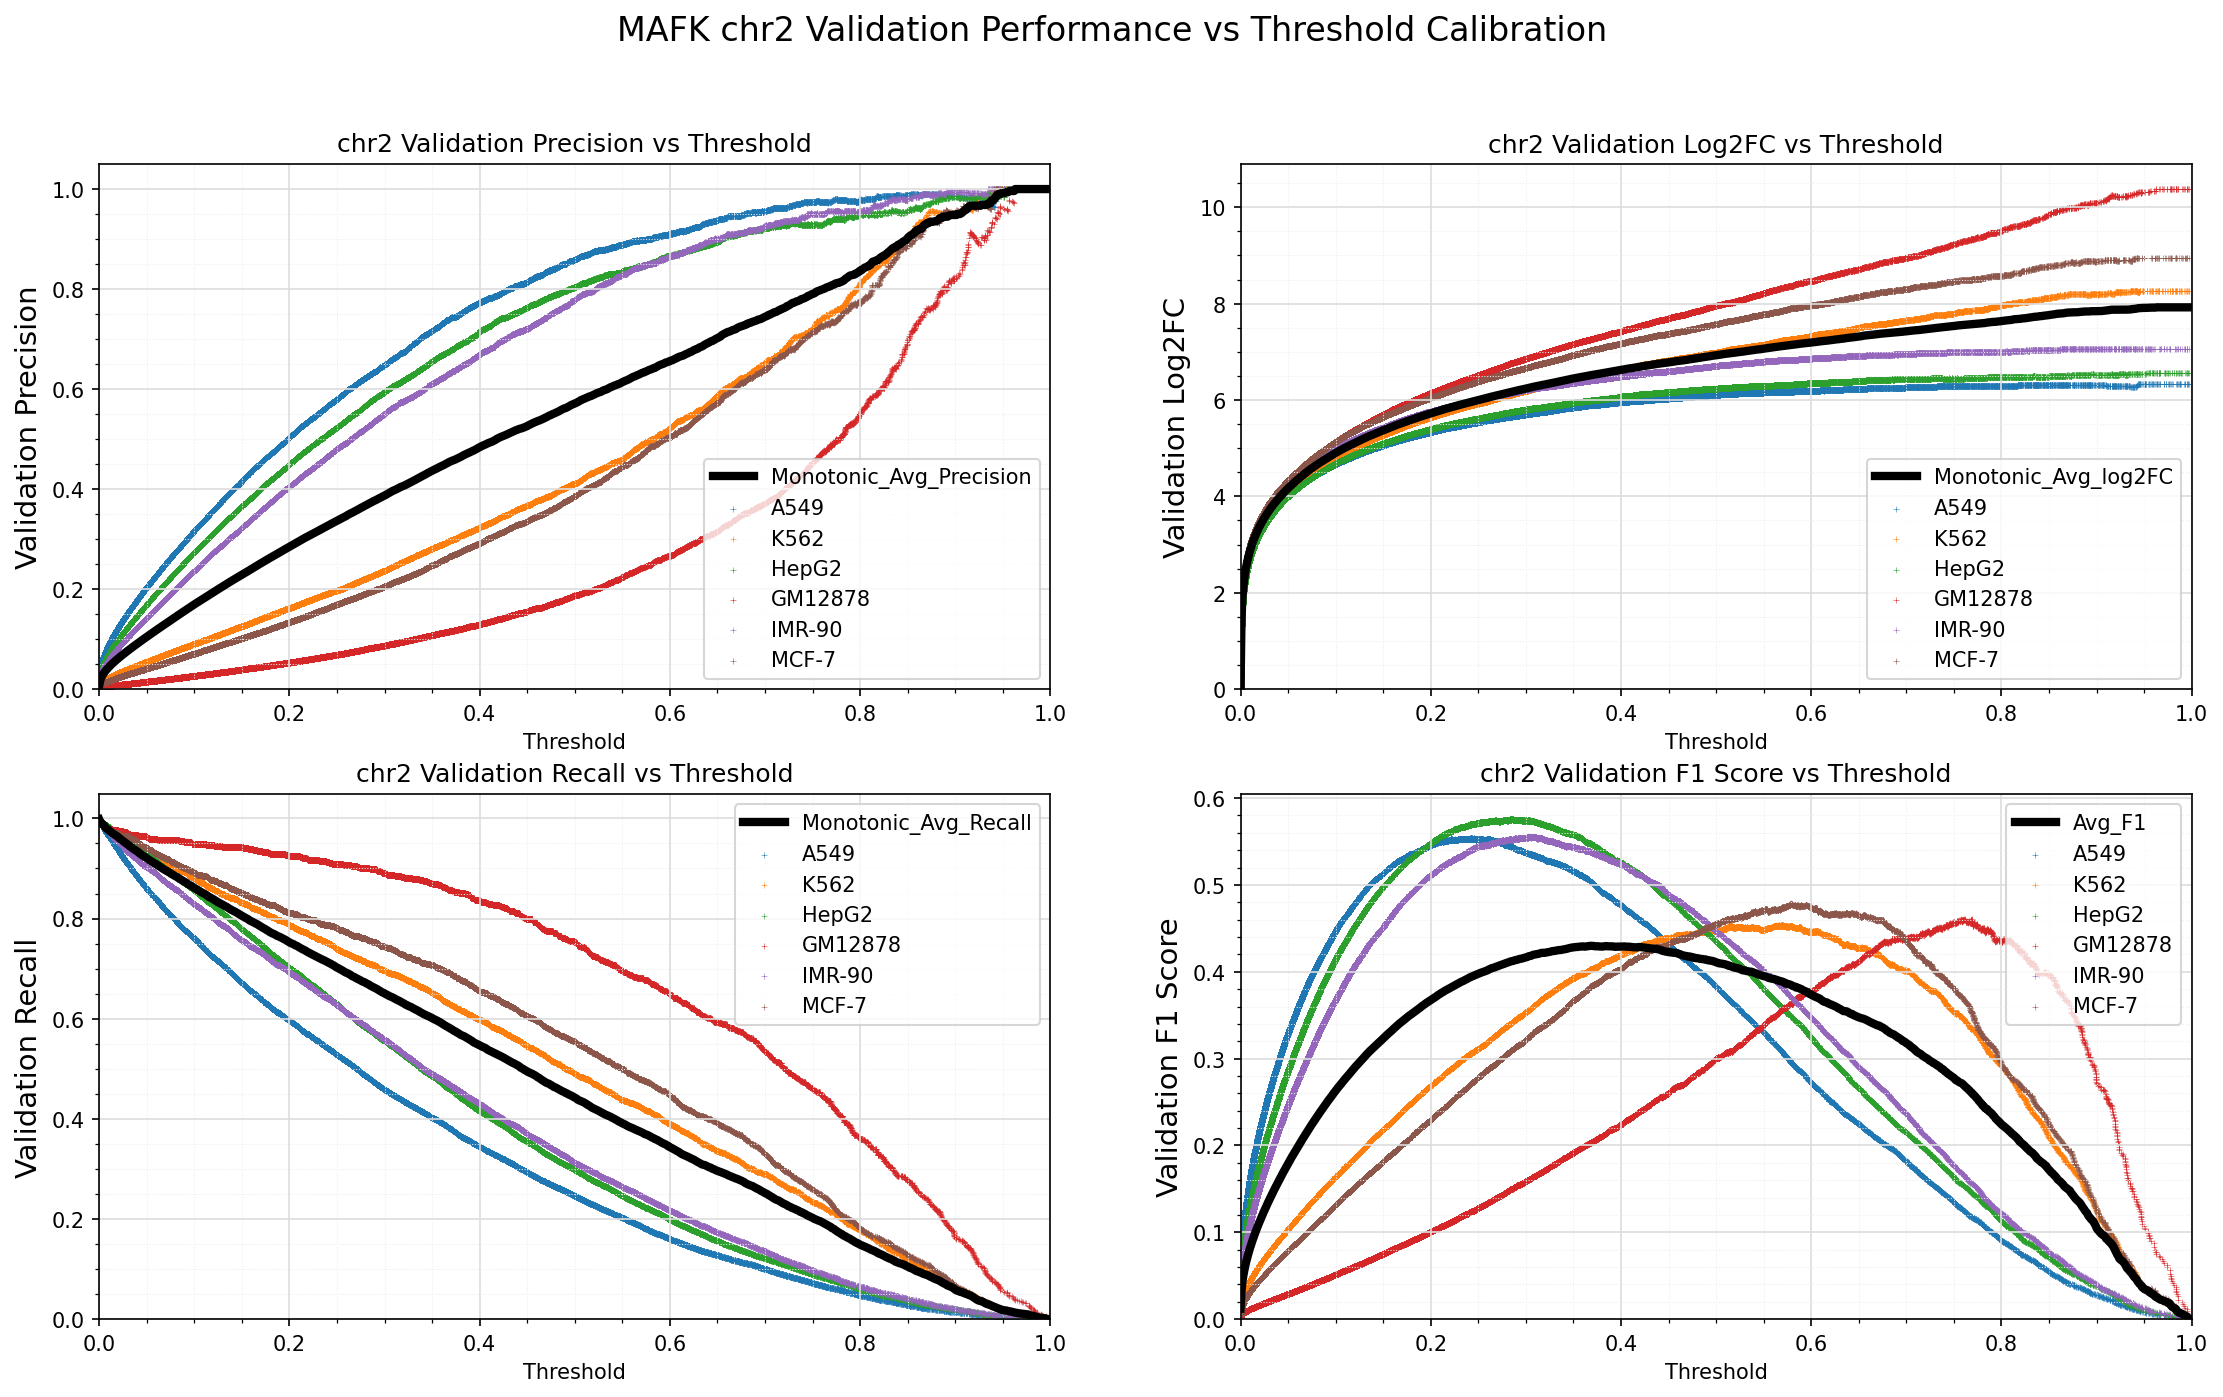

Values plotted in this chart, from the file beside it:
Standard_Thresh	Monotonic_Avg_Precision	Monotonic_Avg_Recall	Monotonic_Avg_log2FC	Avg_F1
0.0	0.006098	0.998	-0.001212	0.01208
0.001	0.01627	0.9933	1.445	0.03176
0.002	0.02221	0.9915	1.893	0.04299
0.003	0.02615	0.9897	2.129	0.05032
0.004	0.02939	0.9877	2.298	0.05628
0.005	0.03226	0.9862	2.434	0.06153
0.006	0.03483	0.9838	2.545	0.06618
0.007	0.03723	0.9813	2.641	0.0705
0.008	0.03947	0.9797	2.727	0.0745
0.009	0.04164	0.978	2.805	0.07833
0.01	0.0437	0.9767	2.876	0.08197
0.011	0.04566	0.9749	2.94	0.08539
0.012	0.04757	0.9737	3.001	0.08872
0.013	0.04942	0.9721	3.056	0.09191
0.014	0.05124	0.9706	3.109	0.09505
0.015	0.05302	0.9694	3.159	0.09809
0.016	0.05473	0.968	3.206	0.101
0.017	0.05642	0.9668	3.251	0.1039
0.018	0.05809	0.9655	3.295	0.1067
0.019	0.05973	0.9641	3.336	0.1094
0.02	0.06132	0.9626	3.375	0.1121
0.021	0.06291	0.9608	3.412	0.1147
0.022	0.0645	0.9595	3.45	0.1173
0.023	0.06606	0.9577	3.485	0.1199
0.024	0.06759	0.9564	3.519	0.1224
0.025	0.0691	0.9551	3.551	0.1249
0.026	0.07061	0.9537	3.584	0.1273
0.027	0.07211	0.9521	3.615	0.1297
0.028	0.07361	0.951	3.646	0.1321
0.029	0.07509	0.9494	3.675	0.1345
0.03	0.07654	0.9478	3.703	0.1368
0.031	0.078	0.9462	3.732	0.1391
0.032	0.07949	0.9448	3.759	0.1414
0.033	0.0809	0.9434	3.786	0.1436
0.034	0.08234	0.9417	3.812	0.1459
0.035	0.08376	0.9403	3.838	0.1481
0.036	0.08519	0.9391	3.863	0.1503
0.037	0.08656	0.9379	3.887	0.1524
0.038	0.08797	0.9368	3.911	0.1546
0.039	0.0894	0.9356	3.935	0.1567
0.04	0.09078	0.9342	3.958	0.1588
0.041	0.09216	0.9327	3.981	0.1609
0.042	0.09355	0.931	4.002	0.163
0.043	0.09489	0.9296	4.024	0.165
0.044	0.09631	0.9284	4.045	0.1671
0.045	0.09769	0.9268	4.067	0.1691
0.046	0.09905	0.9254	4.087	0.1711
0.047	0.1004	0.9241	4.108	0.1731
0.048	0.1018	0.9231	4.128	0.1751
0.049	0.1031	0.9222	4.148	0.1771
0.05	0.1045	0.9205	4.167	0.179
0.051	0.1058	0.9192	4.186	0.1809
0.052	0.1072	0.918	4.206	0.183
0.053	0.1085	0.9166	4.224	0.1849
0.054	0.1099	0.9153	4.243	0.1868
0.055	0.1112	0.914	4.26	0.1886
0.056	0.1126	0.913	4.279	0.1906
0.057	0.1139	0.9116	4.297	0.1924
0.058	0.1152	0.9103	4.313	0.1942
0.059	0.1165	0.9096	4.331	0.1961
... 941 more rows
